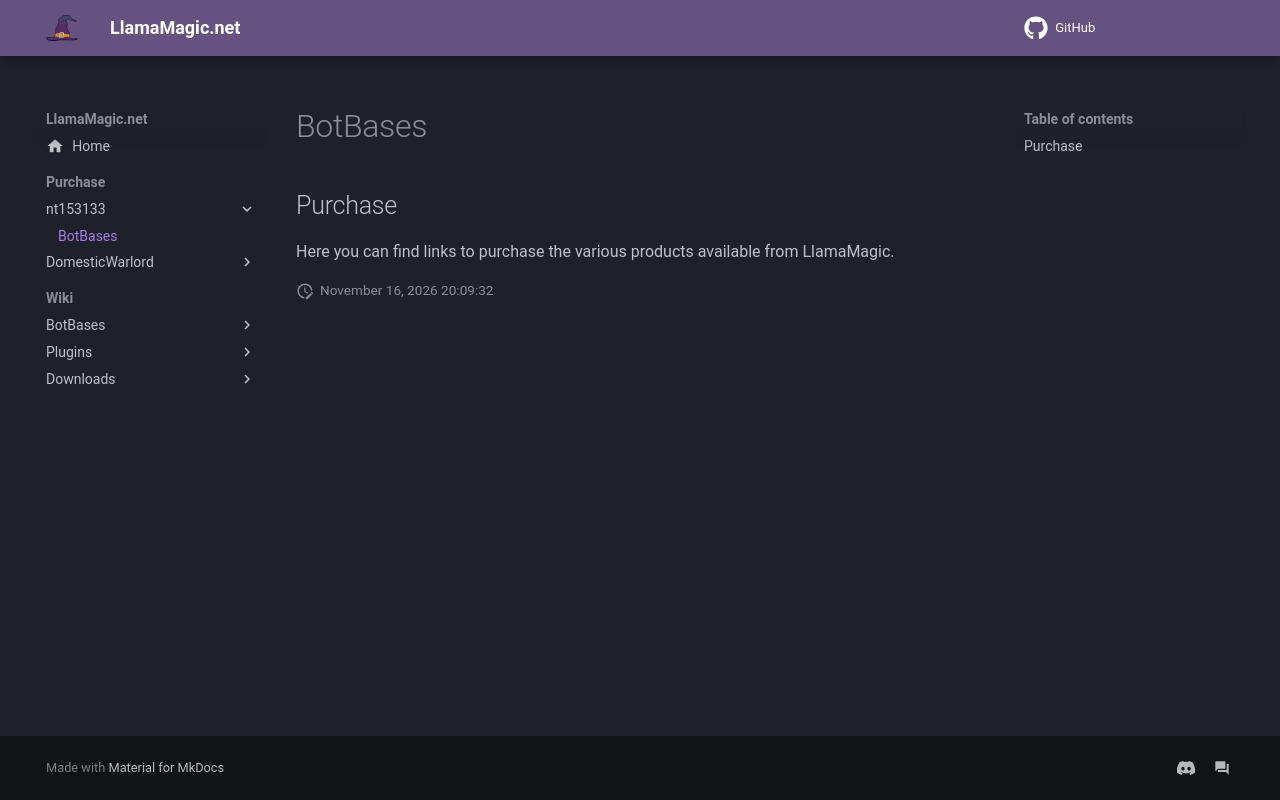

repository: LlamaMagic/llamamagic.github.io · page: purchase/nt153133/purchase/index.html · generator: mkdocs

# BotBases

## Purchase
Here you can find links to purchase the various products available from LlamaMagic.


<script async src="https://js.stripe.com/v3/pricing-table.js"></script>
<stripe-pricing-table pricing-table-id="prctbl_1PrQqBBwgti2RZj6AMmbkapQ"
publishable-key="pk_live_51LiMcgBwgti2RZj6PjkJx3geXiG1E4yOuDxXWYULU2iAzHMHtCYv4oOA7xCcQu4y1ENf6CdOAac0YQ8SxAWiASLt008Ax41p7S">
</stripe-pricing-table>

<script async src="https://js.stripe.com/v3/pricing-table.js"></script>
<stripe-pricing-table pricing-table-id="prctbl_1PiV0EBwgti2RZj6s0dEp6BZ"
publishable-key="pk_live_51LiMcgBwgti2RZj6PjkJx3geXiG1E4yOuDxXWYULU2iAzHMHtCYv4oOA7xCcQu4y1ENf6CdOAac0YQ8SxAWiASLt008Ax41p7S">
</stripe-pricing-table>

<script async src="https://js.stripe.com/v3/pricing-table.js"></script>
<stripe-pricing-table pricing-table-id="prctbl_1OF7QLBwgti2RZj6D3yoOqHA"
publishable-key="pk_live_51LiMcgBwgti2RZj6PjkJx3geXiG1E4yOuDxXWYULU2iAzHMHtCYv4oOA7xCcQu4y1ENf6CdOAac0YQ8SxAWiASLt008Ax41p7S">
</stripe-pricing-table>
